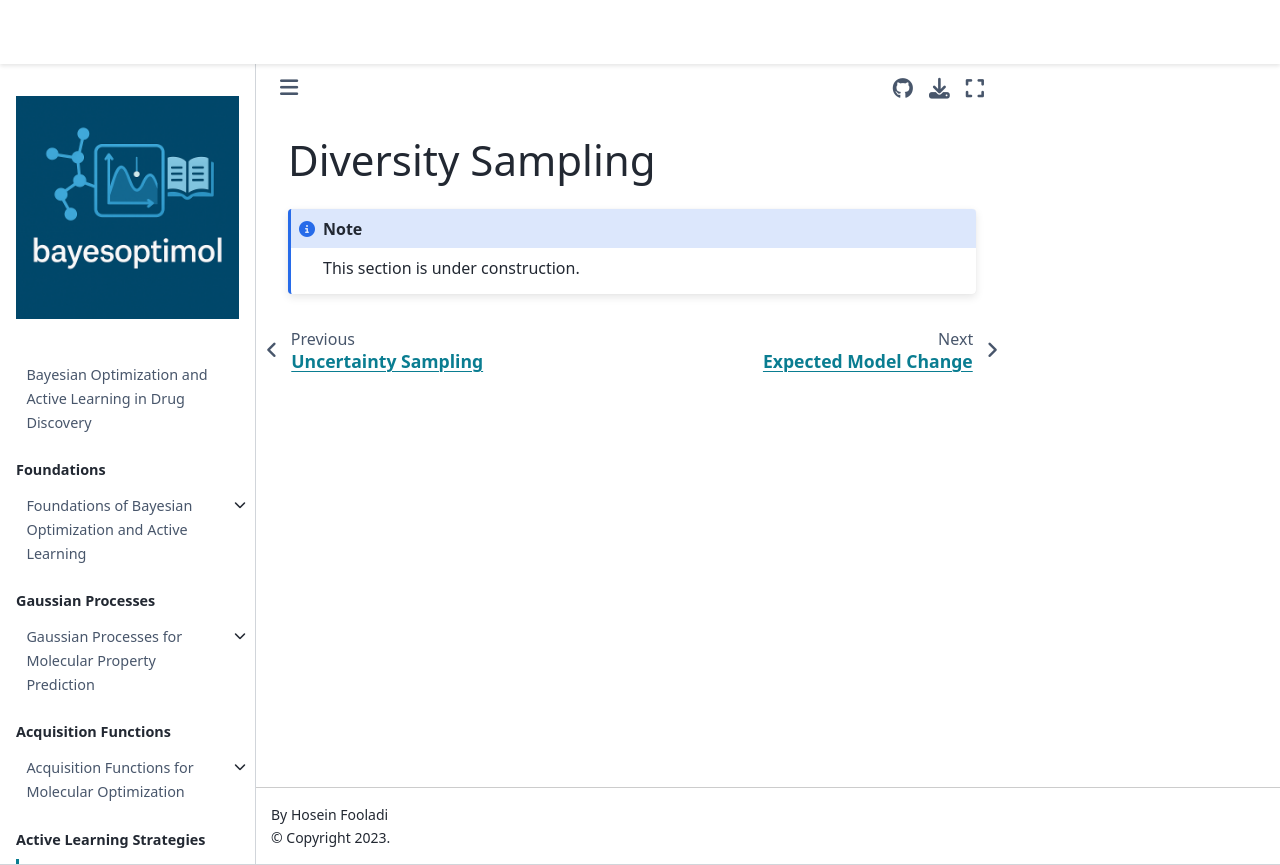

repository: HFooladi/bayesoptimol · page: chapters/active_learning_strategies/diversity_sampling.html · generator: jekyll

# Diversity Sampling

```{note}
This section is under construction.
```
